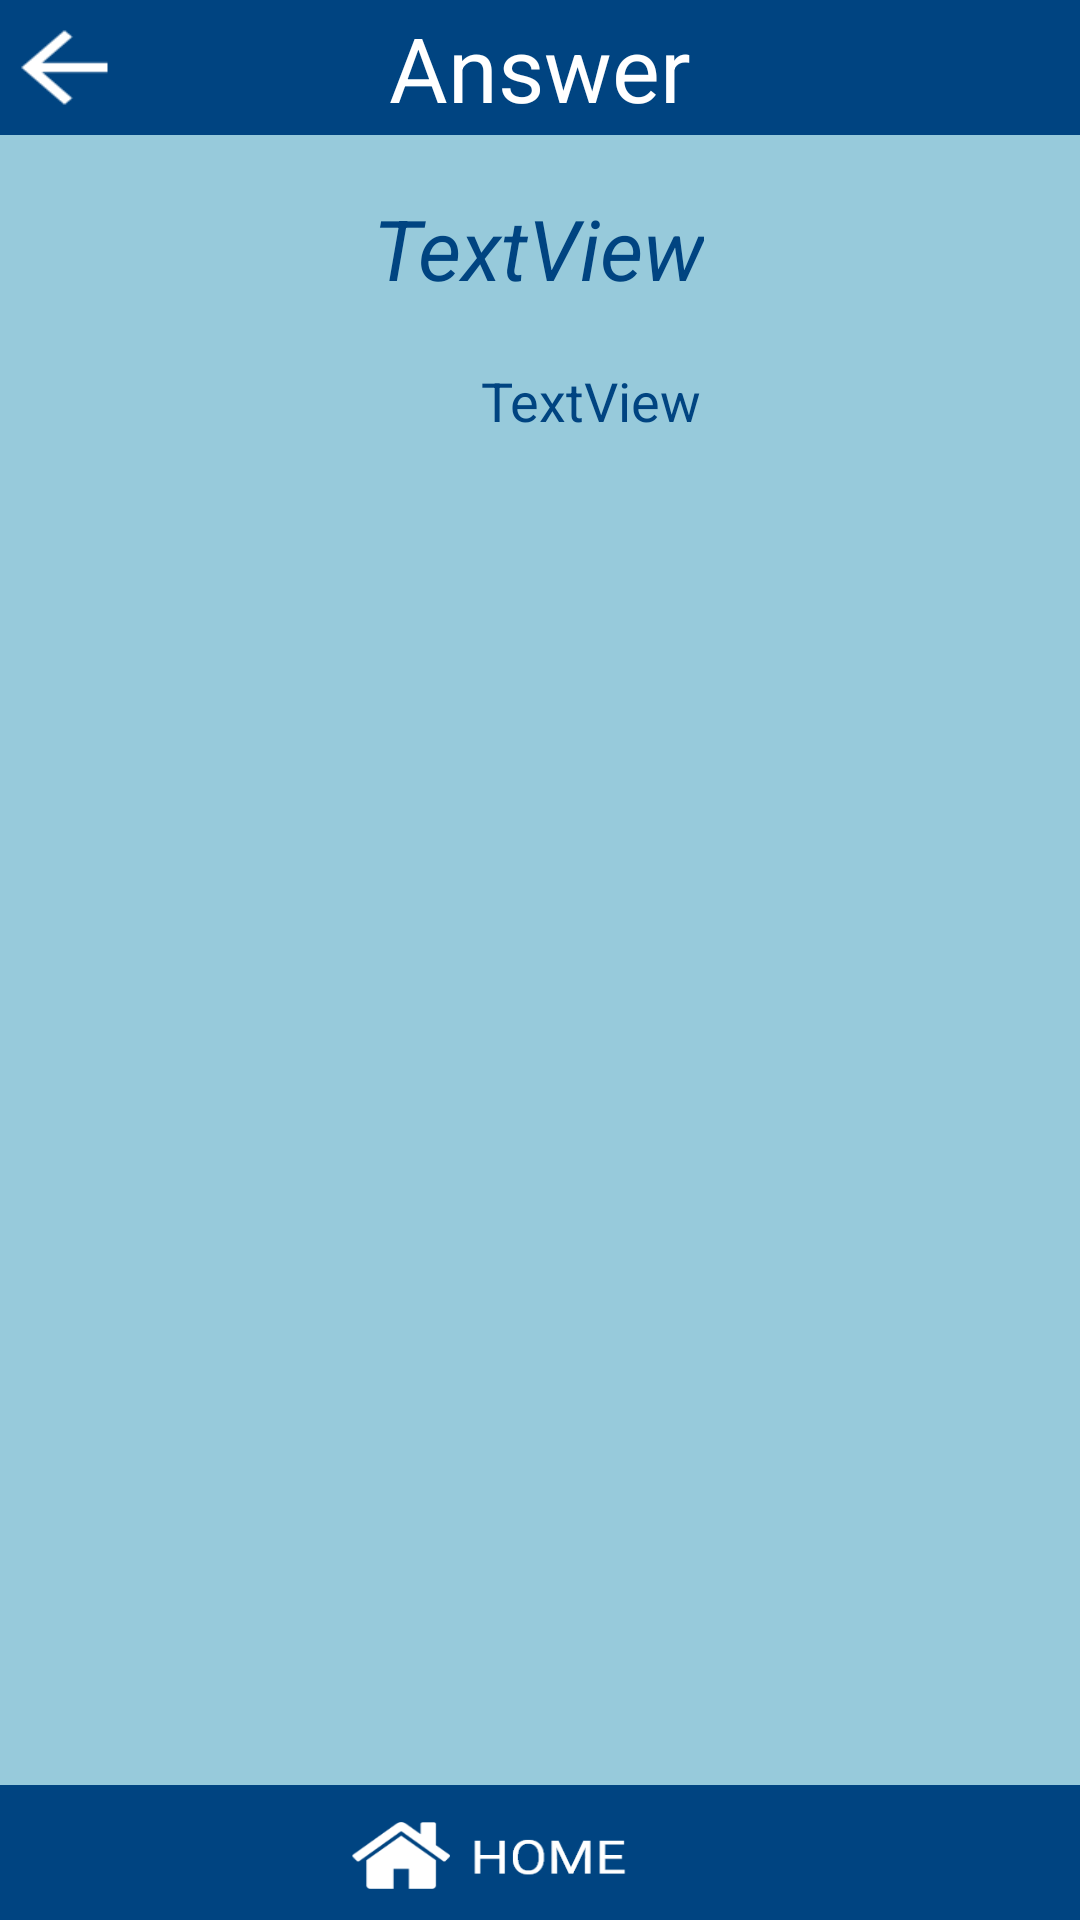

This screen was rendered from an Android layout file. Write that file and the resources it references.
<!-- AndroidManifest.xml: application theme AppTheme -->
<!-- res/layout/faqmeaning.xml -->
<?xml version="1.0" encoding="utf-8"?>
<android.support.constraint.ConstraintLayout xmlns:android="http://schemas.android.com/apk/res/android"
                                             xmlns:app="http://schemas.android.com/apk/res-auto" xmlns:tools="http://schemas.android.com/tools" android:layout_width="match_parent"
                                             android:layout_height="match_parent"
android:background="@drawable/bc">

    <TextView
            android:text="TextView"
            android:layout_width="wrap_content"
            android:layout_height="wrap_content"
            android:id="@+id/textView3" app:layout_constraintEnd_toEndOf="parent" android:layout_marginEnd="8dp"
            android:textSize="28dp"
            android:textAlignment="center"
            android:textStyle="italic"
            android:textColor="#004481"
            android:layout_marginRight="8dp" app:layout_constraintStart_toStartOf="parent"
            android:layout_marginLeft="8dp" android:layout_marginStart="8dp" android:layout_marginTop="64dp"
            app:layout_constraintTop_toTopOf="parent" app:layout_constraintHorizontal_bias="0.498"/>
    <TextView
            android:text="TextView"
            android:textAlignment="center"
            android:layout_width="394dp"
            android:layout_height="382dp"
            android:textSize="18dp"
            android:textColor="#004481"
            android:id="@+id/textView7"
            tools:layout_editor_absoluteX="0dp" android:layout_marginTop="20dp"
            app:layout_constraintTop_toBottomOf="@+id/textView3"/>
    <TextView
            android:gravity="center"
            android:layout_width="match_parent"
            android:layout_height="45dp"
            android:background="@drawable/home"
            android:id="@+id/back_to_register_textview"
            app:layout_constraintBottom_toBottomOf="parent"/>
    <TextView
            android:background="@drawable/ll"
            android:layout_width="match_parent"
            android:text="Answer"
            android:textSize="30dp"
            android:textColor="#FFFFFF"
            android:gravity="center"
            android:layout_height="45dp"
            android:id="@+id/textView13"
            app:layout_constraintStart_toStartOf="parent"
            app:layout_constraintTop_toTopOf="parent"
            app:layout_constraintEnd_toEndOf="parent"
            app:layout_constraintHorizontal_bias="0.0"/>
    <TextView
            android:background="@drawable/back"
            android:layout_width="43dp"
            android:layout_height="37dp"
            android:id="@+id/textView16" app:layout_constraintEnd_toEndOf="parent" android:layout_marginEnd="8dp"
            android:layout_marginRight="8dp" app:layout_constraintStart_toStartOf="parent"
            app:layout_constraintHorizontal_bias="0.0"
            android:layout_marginTop="4dp" app:layout_constraintTop_toTopOf="parent"/>
</android.support.constraint.ConstraintLayout>
<!-- resources referenced by this layout -->
<resources>
  <!-- drawable back: png bitmap (drawable, 427 bytes) -->
  <!-- drawable bc: png bitmap (drawable, 12497 bytes) -->
  <!-- drawable home: png bitmap (drawable, 7471 bytes) -->
  <!-- drawable ll: png bitmap (drawable, 1307 bytes) -->
  <style name="AppTheme" parent="Theme.AppCompat.Light.NoActionBar">
          
          <item name="colorPrimary">#2196F3</item>
          <item name="colorPrimaryDark">#1976D2</item>
          <item name="colorAccent">@color/colorAccent</item>
          <item name="backgroundcolor">#fcfcfc</item>
          <item name="cardbackground">#ffffff</item>
          <item name="textcolor">#808080</item>
          <item name="tintcolor">#000000</item>
          <item name="buttoncolor">#2196F3</item>
      </style>
  <!-- not gathered from this repository: default colours our renderer supplied (Android Studio template values) -->
  <color name="colorAccent">#FF03DAC5</color>
</resources>
